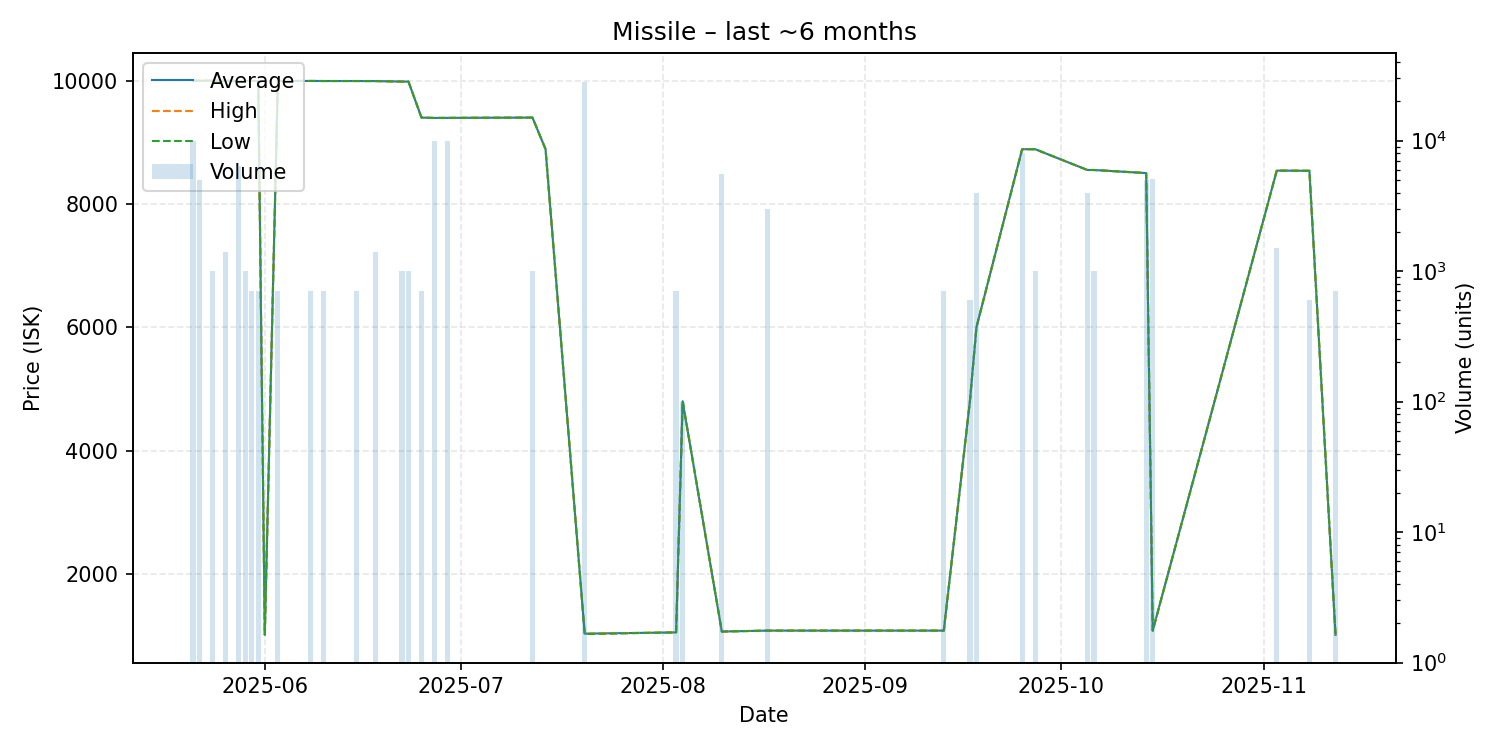

Source data for this figure (header and first rows):
date, average, highest, lowest, order_count, volume
2025-05-21, 9997, 9997, 9997, 2, 10000
2025-05-22, 9998, 9998, 9998, 1, 5000
2025-05-24, 9998, 9998, 9998, 1, 1000
2025-05-26, 9997, 9997, 9997, 1, 1400
2025-05-28, 9993, 9993, 9993, 3, 6400
2025-05-29, 9994, 9994, 9994, 1, 1000
2025-05-30, 9994, 9994, 9994, 1, 700
2025-05-31, 9994, 9994, 9994, 1, 700
2025-06-01, 1013, 1013, 1013, 1, 1
2025-06-03, 9994, 9994, 9994, 1, 700
2025-06-08, 9994, 9994, 9994, 1, 700
2025-06-10, 9993, 9993, 9993, 1, 700
2025-06-15, 9993, 9993, 9993, 1, 700
2025-06-18, 9992, 9992, 9992, 1, 1400
2025-06-22, 9984, 9984, 9984, 1, 1000
2025-06-23, 9984, 9984, 9984, 1, 1000
2025-06-25, 9400, 9400, 9400, 1, 700
2025-06-27, 9394, 9394, 9394, 4, 10000
2025-06-29, 9395, 9395, 9395, 2, 10000
2025-07-12, 9400, 9400, 9400, 2, 1000
2025-07-14, 8888, 8888, 8888, 1, 1
2025-07-20, 1031, 1032, 1024, 5, 28120
2025-08-03, 1051, 1051, 1051, 1, 700
2025-08-04, 4800, 4800, 4800, 1, 100
2025-08-10, 1065, 1065, 1065, 1, 5549
2025-08-17, 1080, 1080, 1080, 1, 2977
2025-09-13, 1080, 1080, 1080, 1, 700
2025-09-17, 4800, 4800, 4800, 1, 600
2025-09-18, 5999, 5999, 5999, 5, 4000
2025-09-25, 8887, 8887, 8887, 1, 8000
2025-09-27, 8887, 8887, 8887, 1, 1000
2025-10-05, 8550, 8550, 8550, 2, 4000
2025-10-06, 8550, 8550, 8550, 1, 1000
2025-10-14, 8500, 8500, 8500, 4, 5000
2025-10-15, 1080, 1080, 1080, 1, 5074
2025-11-03, 8540, 8540, 8540, 1, 1500
2025-11-08, 8537, 8537, 8537, 1, 600
2025-11-12, 1011, 1011, 1011, 1, 700
